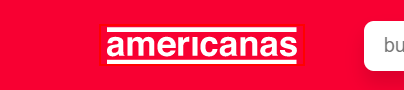
Task: Robotic Enterprise Framework
Workflow: wf_AbrirSite

Step 1: find the icon
